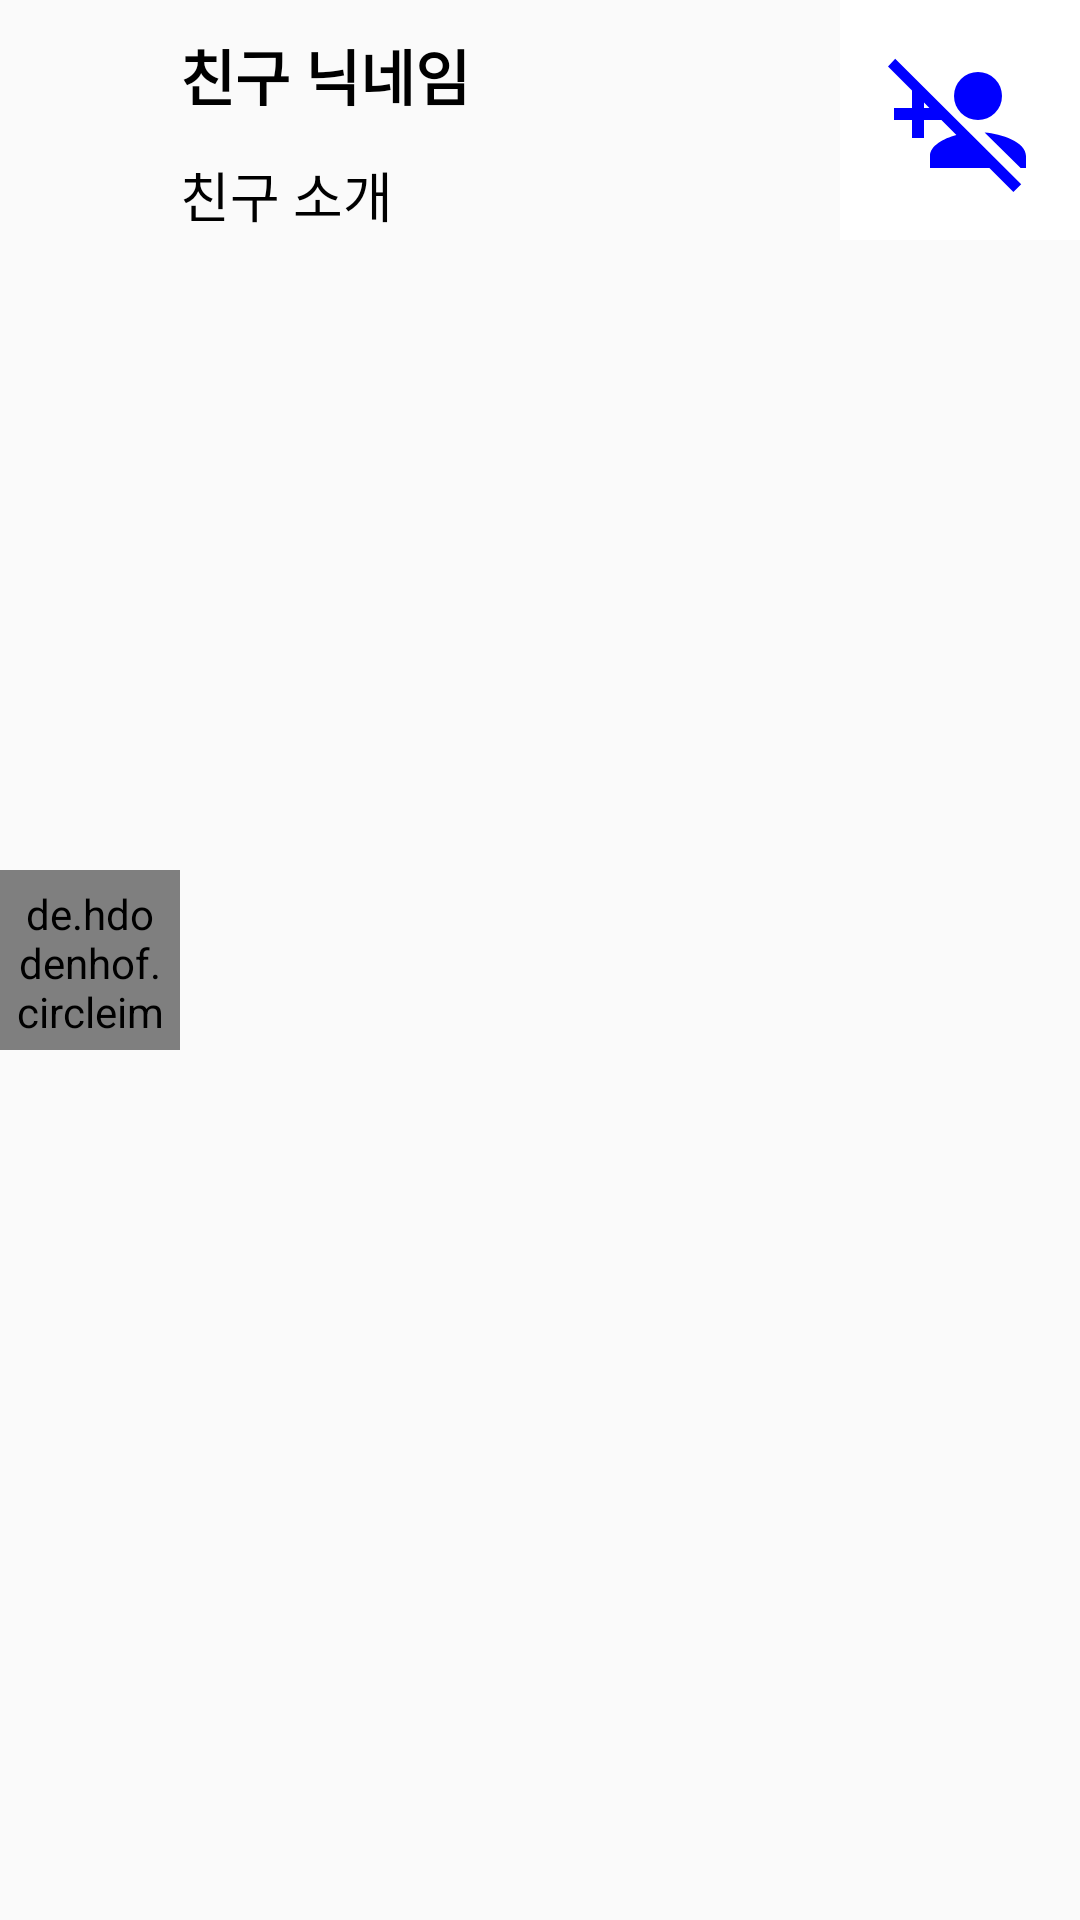

Layout XML and referenced resources for this Android screen:
<!-- AndroidManifest.xml: application theme AppTheme -->
<!-- res/layout/friend_list_del.xml -->
<?xml version="1.0" encoding="utf-8"?>

<LinearLayout xmlns:android="http://schemas.android.com/apk/res/android"
              android:orientation="horizontal"
                                                   android:layout_width="match_parent"
                                                   android:layout_height="wrap_content"
>
<de.hdodenhof.circleimageview.CircleImageView android:layout_width="60dp"
                                              android:layout_height="60dp"
                                              android:padding="5dp"
                                              android:layout_gravity="center_vertical"
            android:id="@+id/imageview_friend_list_item_del"
           android:src="@drawable/basic_img"

/>
    <LinearLayout
            android:orientation="vertical"
            android:layout_width="match_parent"
            android:layout_weight="1"
            android:layout_height="match_parent">

    <TextView android:layout_width="wrap_content" android:layout_height="50dp"
              android:id="@+id/textview_friend_list_name_del"
              android:textSize="20sp"
              android:textColor="#000"
              android:gravity="center"
              android:textStyle="bold"
              android:text="친구 닉네임"
    />
    <TextView android:layout_width="wrap_content" android:layout_height="30dp"
              android:id="@+id/textview_friend_list_intro_del"
              android:textSize="18sp"
              android:gravity="center"
              android:textColor="#000"
              android:text="친구 소개"
              android:maxLines="1"
              android:ellipsize="end"
    />
    </LinearLayout>
    <ImageButton android:layout_width="80dp" android:layout_height="80dp"
               android:id="@+id/ibtn_friend_list_del"
               android:src="@drawable/ic_baseline_person_add_disabled_24"
                 android:background="#ffffff"

    />
</LinearLayout>
<!-- resources referenced by this layout -->
<resources>
  <!-- drawable ic_baseline_person_add_disabled_24 (drawable) -->
  <vector android:height="48dp" android:tint="#0000FF"
      android:viewportHeight="24" android:viewportWidth="24"
      android:width="48dp" xmlns:android="http://schemas.android.com/apk/res/android">
      <path android:fillColor="@android:color/white" android:pathData="M15,8m-4,0a4,4 0,1 1,8 0a4,4 0,1 1,-8 0"/>
      <path android:fillColor="@android:color/white" android:pathData="M23,20v-2c0,-2.3 -4.1,-3.7 -6.9,-3.9l6,5.9h0.9zM11.4,14.5C9.2,15.1 7,16.3 7,18v2h9.9l4,4 1.3,-1.3 -21,-20.9L0,3.1l4,4L4,10L1,10v2h3v3h2v-3h2.9l2.5,2.5zM6,10v-0.9l0.9,0.9L6,10z"/>
  </vector>
  <style name="AppTheme" parent="Theme.AppCompat.Light.DarkActionBar">
          
          <item name="colorPrimary">@color/colorPrimary</item>
          <item name="colorPrimaryDark">@color/colorPrimaryDark</item>
          <item name="colorAccent">@color/colorAccent</item>
  
          <item name="windowActionBar">false</item>
          <item name="windowNoTitle">true</item>
      </style>
  <!-- not gathered from this repository: default colours our renderer supplied (Android Studio template values) -->
  <color name="colorPrimary">#FF6200EE</color>
  <color name="colorPrimaryDark">#FF3700B3</color>
  <color name="colorAccent">#FF03DAC5</color>
</resources>
